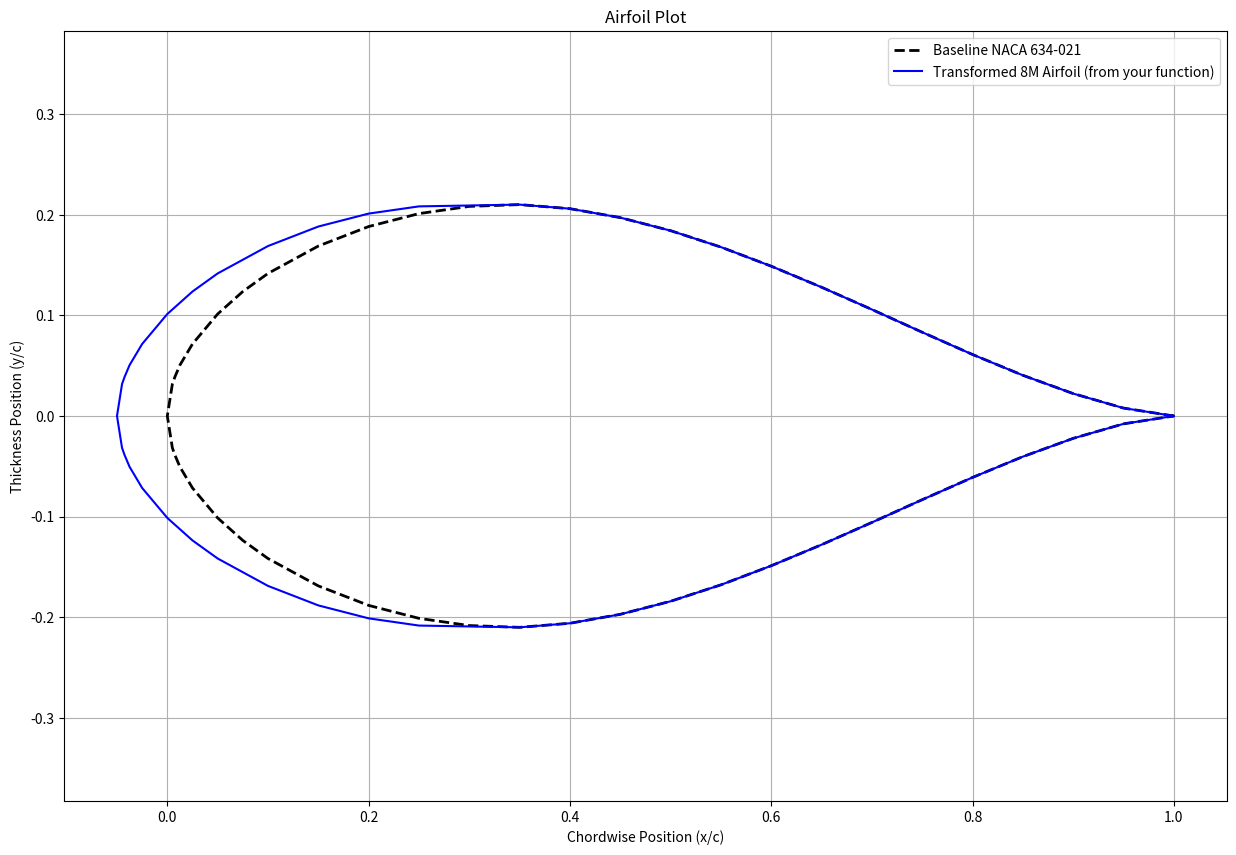

Reproduce this figure in Python.
import numpy as np
import matplotlib.pyplot as plt

def genrate_n634021():
    """
    Genrates the NACA 634-021 airfoil by using the "NACA 634 021 Basis Thickness form" table from 
    "Theory of Wing sections" by Ira H.Abbott and Albert E.Von Doenhoff

    """
    x_percent_of_c = np.array([0, 0.5, 0.75, 1.25, 2.5, 5.0, 7.5, 10, 15, 20, 25, 30, 35, 40, 45, 50, 55, 60, 65, 70, 75, 80, 85, 90, 95, 100])
    yt_percent_of_c = np.array([0, 1.583, 1.937, 2.527, 3.577, 5.065, 6.182, 7.080, 8.441, 9.410, 10.053, 10.412, 10.500, 10.298, 9.854, 9.206,
                            8.390, 7.441, 6.396, 5.290, 4.160, 3.054, 2.021, 1.113, 0.392, 0])
    
    xt = x_percent_of_c/100
    yt = yt_percent_of_c/100

    #scaling 21% thickness
    max_thickness = 0.21
    yt = (yt/0.105)*max_thickness
    #Conventionally XFOIL like evaluators require airfoil coordinates starting from TE and move in clockwise direction and end in TE
    x_upper = np.flip(xt)
    y_upper = np.flip(yt)

    #Excluding LE (0,0)
    x_lower = xt[1:]
    y_lower = -yt[1:]

    x = np.concatenate((x_upper,x_lower))
    y = np.concatenate((y_upper,y_lower))

    return x,y

def create_8M_airfoil(base_x):

    z=1/16 # so that sin becomes 1 for peak 
    A = 0.05
    lmda = 0.25
    k = (2*np.pi)/lmda


    x_LE = -A*np.sin(k*z) # neg sign is used as we are moving the airfoil towards left 
    xo_LE = 0
    Co = 1
    Eta_transition = 0.35

    C_prime = 1-x_LE
    Eta = (base_x - x_LE)/C_prime
    # NOTE: The logic here contains known issues but is kept as is per instruction.
    ko = ( xo_LE - x_LE)/(((((C_prime/Co)-1))/np.pi)*((C_prime*np.cos(np.pi*(xo_LE-x_LE)/C_prime))-np.cos(0.3*np.pi)))
    k1 = x_LE-xo_LE +(ko/np.pi)*((C_prime/Co)-1)*C_prime*np.cos(np.pi*(base_x-x_LE)/C_prime)
    B = ko*((C_prime/Co) - 1)

    Eta_prime = np.where(base_x < Eta_transition, Eta - (B/np.pi)*np.cos(np.pi*Eta), Eta)
    
    # NOTE: This logic contains known issues but is kept as is per instruction.
    x_new_if = base_x - C_prime*(ko/np.pi)*((C_prime/Co)-1)*np.cos(np.pi*(base_x-x_LE)/C_prime) + k1
    x_new_else = base_x

    x_new = np.where(Eta_prime < Eta_transition,x_new_if,x_new_else)
    

    return x_new

# --- HELPER FUNCTIONS FOR GEOMETRIC ANALYSIS ---

def get_max_thickness(x_coords, y_coords):
    """Calculates the maximum thickness and its location."""
    num_points_upper = len(x_coords) // 2 + 1
    upper_y = y_coords[:num_points_upper]
    upper_x = x_coords[:num_points_upper]
    
    max_thick = 2 * np.max(upper_y)
    location_index = np.argmax(upper_y)
    x_location = upper_x[location_index]
    
    return max_thick, x_location

def get_le_radius(x_coords, y_coords):
    """Estimates the leading-edge radius using 3 points near the LE."""
    le_index = np.argmin(x_coords)
    
    p1 = np.array([x_coords[le_index + 1], y_coords[le_index + 1]])
    p2 = np.array([x_coords[le_index], y_coords[le_index]])
    p3 = np.array([x_coords[le_index - 1], y_coords[le_index - 1]])
    
    a = np.linalg.norm(p1 - p2)
    b = np.linalg.norm(p2 - p3)
    c = np.linalg.norm(p3 - p1)
    
    s = (a + b + c) / 2.0
    area = np.sqrt(s * (s - a) * (s - b) * (s - c)) + 1e-12
        
    radius = (a * b * c) / (4 * area)
    return radius

# --- NEW HELPER FUNCTION TO SAVE COORDINATES ---
def save_airfoil_to_dat(filename, x_coords, y_coords, airfoil_name=""):
    """
    Saves airfoil coordinates to a .dat file in the standard XFOIL/Selig format.
    
    Args:
        filename (str): The name of the file to save (e.g., 'peak_8M.dat').
        x_coords (np.ndarray): The x-coordinates of the airfoil.
        y_coords (np.ndarray): The y-coordinates of the airfoil.
        airfoil_name (str): The name to write on the first line of the file.
    """
    # Combine x and y into a single (N, 2) array
    coords = np.column_stack((x_coords, y_coords))
    
    # The standard format is TE -> Upper -> LE -> Lower -> TE.
    # Your genrate_n634021() function already produces this order.
    
    try:
        with open(filename, 'w') as f:
            if airfoil_name:
                f.write(f"{airfoil_name}\n")
            
            # Use numpy's savetxt for easy and clean formatting
            np.savetxt(f, coords, fmt='%.8f')
        print(f"Successfully saved airfoil to '{filename}'")
    except Exception as e:
        print(f"Error saving file: {e}")

def plot(base_x,base_y,x_8M,y_8M):
    # 7. Plot the original airfoil and the newly created one
    plt.figure(figsize=(15, 10))
    plt.plot(base_x, base_y, 'k--', label='Baseline NACA 634-021', linewidth=2)
    plt.plot(x_8M, y_8M, 'b-', label='Transformed 8M Airfoil (from your function)')
    
    plt.title('Airfoil Plot')
    plt.xlabel('Chordwise Position (x/c)')
    plt.ylabel('Thickness Position (y/c)')
    plt.axis('equal')
    plt.grid(True)
    plt.legend()
    plt.show()

# (Add this function to the end of airfoil_geometry.py)
from scipy import interpolate # Make sure this is at the top of the file

def generate_coords_from_cpts(x_cpts, y_cpts_upper, y_cpts_lower, num_points=200):
    """
    Generates a dense set of airfoil coordinates from B-spline control points.
    This is the inverse of the fitting process.

    Args:
        x_cpts (np.ndarray): The x-coordinates of the control points.
        y_cpts_upper (np.ndarray): The y-coordinates of the upper surface control points.
        y_cpts_lower (np.ndarray): The y-coordinates of the lower surface control points.
        num_points (int): The number of points to generate for the final coordinate file.

    Returns:
        tuple: (x_coords, y_coords) for the full airfoil in Selig format.
    """
    # Create B-spline objects from the control points
    tck_upper = interpolate.splrep(x_cpts, y_cpts_upper, k=3, s=0)
    tck_lower = interpolate.splrep(x_cpts, y_cpts_lower, k=3, s=0)

    # Evaluate the splines to get a dense set of points
    x_fine = np.linspace(np.min(x_cpts), np.max(x_cpts), num_points // 2)
    y_upper_fine = interpolate.splev(x_fine, tck_upper)
    y_lower_fine = interpolate.splev(x_fine, tck_lower)

    # Combine into the Selig format (TE -> Upper -> LE -> Lower -> TE)
    x_coords = np.concatenate([np.flip(x_fine), x_fine[1:]])
    y_coords = np.concatenate([np.flip(y_upper_fine), y_lower_fine[1:]])
    
    return x_coords, y_coords

# (Add this to airfoil_geometry.py)
def calculate_area(x_coords, y_coords):
    """
    Calculates the cross-sectional area of an airfoil using the Shoelace formula.
    Assumes the coordinates form a simple (non-self-intersecting) polygon.

    Args:
        x_coords (np.ndarray): The x-coordinates of the airfoil.
        y_coords (np.ndarray): The y-coordinates of the airfoil.

    Returns:
        float: The calculated area.
    """
    # The Shoelace formula requires the vertices to be ordered (which they are).
    # It calculates the area of any simple polygon.
    area = 0.5 * np.abs(np.dot(x_coords, np.roll(y_coords, 1)) - np.dot(y_coords, np.roll(x_coords, 1)))
    return area

# (Add this to airfoil_geometry.py)
def is_geometry_valid(x_coords, y_coords):
    """
    Checks if the airfoil geometry is valid (i.e., not self-intersecting).
    The primary check is to ensure the upper surface is always above the lower surface.

    Args:
        x_coords (np.ndarray): The x-coordinates of the airfoil.
        y_coords (np.ndarray): The y-coordinates of the airfoil.

    Returns:
        bool: True if the geometry is valid, False otherwise.
    """
    # Split into upper and lower surfaces
    le_index = np.argmin(x_coords)
    x_upper = np.flip(x_coords[:le_index + 1])
    y_upper = np.flip(y_coords[:le_index + 1])
    x_lower = x_coords[le_index:]
    y_lower = y_coords[le_index:]

    # We only need to check in the overlapping x-range (ignoring the unique LE point)
    # Interpolate the lower surface y-values at the upper surface x-locations
    y_lower_interp = np.interp(x_upper, x_lower, y_lower)

    # The geometry is invalid if any upper surface point is below the lower surface
    if np.any(y_upper < y_lower_interp):
        return False
    
    return True

if __name__ == '__main__':
    # 1. Get the baseline coordinates from your function
    base_x, base_y = genrate_n634021()

    # 2. Create an empty list to store the new x-coordinates
    
    x_8M = create_8M_airfoil(base_x=base_x)
    y_8M = base_y
    print("Transformation complete.")

    # Perform geometric analysis
    print("\n--- Geometric Analysis ---")
    base_thick, base_thick_loc = get_max_thickness(base_x, base_y)
    base_le_rad = get_le_radius(base_x, base_y)
    print(f"Baseline Airfoil: Max Thickness={base_thick:.4f}c at x={base_thick_loc:.3f}c, LE Radius={base_le_rad:.6f}c")

    peak_thick, peak_thick_loc = get_max_thickness(x_8M, y_8M)
    peak_le_rad = get_le_radius(x_8M, y_8M)
    print(f"Peak Airfoil:     Max Thickness={peak_thick:.4f}c at x={peak_thick_loc:.3f}c, LE Radius={peak_le_rad:.6f}c")
    
    # Save the new airfoil coordinates to a .dat file
    print("\n--- Saving Airfoil Data ---")
    save_airfoil_to_dat('peak_8M_airfoil.dat', x_8M, y_8M, airfoil_name="Peak 8M Transformed Airfoil")
    
    plot(base_x,base_y,x_8M,y_8M)
